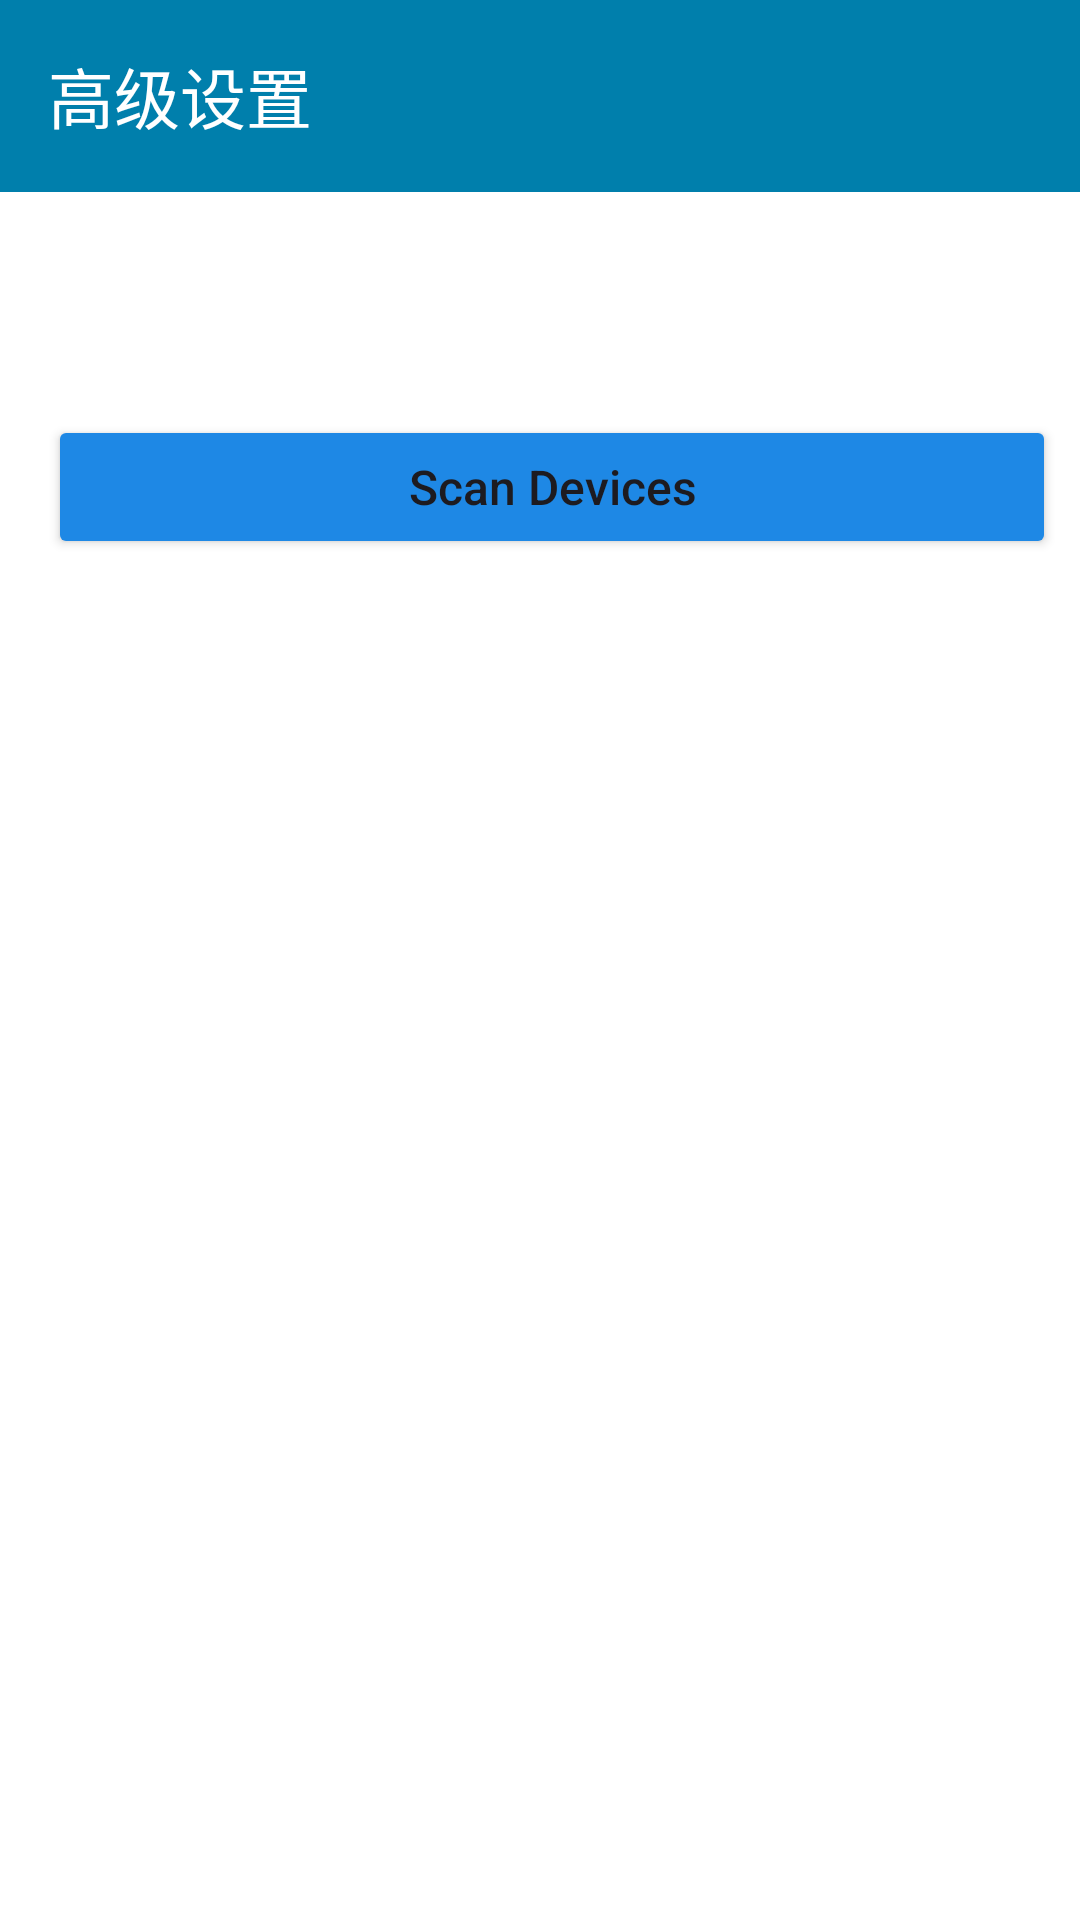

Here is an Android app screen rendered from its layout file. Give the layout XML and the strings, colors and styles it references.
<!-- AndroidManifest.xml: application theme Theme.CAR_CTRL_APP -->
<!-- res/layout/activity_settings.xml -->
<?xml version="1.0" encoding="utf-8"?>
<androidx.constraintlayout.widget.ConstraintLayout xmlns:android="http://schemas.android.com/apk/res/android"
    xmlns:app="http://schemas.android.com/apk/res-auto"
    xmlns:tools="http://schemas.android.com/tools"
    android:layout_width="match_parent"
    android:layout_height="match_parent"
    
    android:background="@drawable/background_gradient">

    
    <androidx.appcompat.widget.Toolbar
        android:id="@+id/toolbar_settings"
        android:layout_width="match_parent"
        android:layout_height="?attr/actionBarSize"
        android:elevation="4dp"
        app:titleTextColor="#FFFFFF"
        app:title="高级设置"
        app:layout_constraintTop_toTopOf="parent"
        android:background="@color/material_dynamic_primary50"
        android:minHeight="?attr/actionBarSize"
        android:theme="?attr/actionBarTheme"
        app:layout_constraintHorizontal_bias="0.0"
        app:layout_constraintStart_toStartOf="parent"
        app:layout_constraintEnd_toEndOf="parent"/>

    
    <TextView
        android:id="@+id/tv_connection_status"
        android:layout_width="0dp"
        android:layout_height="wrap_content"
        android:layout_marginStart="16dp"
        android:layout_marginTop="16dp"
        android:layout_marginEnd="16dp"
        android:text="○ Disconnected"
        android:textSize="16sp"
        android:textColor="#FFFFFF"
        android:gravity="center"
        android:padding="12dp"
        android:background="#60FFFFFF"
        app:layout_constraintTop_toBottomOf="@id/toolbar_settings"
        app:layout_constraintStart_toStartOf="parent"
        app:layout_constraintEnd_toEndOf="parent"/>

    
    <Button
        android:id="@+id/btn_scan"
        android:layout_width="0dp"
        android:layout_height="48dp"
        android:layout_marginStart="16dp"
        android:layout_marginTop="12dp"
        android:layout_marginEnd="8dp"
        android:text="Scan Devices"
        android:textAllCaps="false"
        android:textSize="16sp"
        android:backgroundTint="#1E88E5"
        app:layout_constraintTop_toBottomOf="@id/tv_connection_status"
        app:layout_constraintStart_toStartOf="parent"
        app:layout_constraintEnd_toStartOf="@id/btn_disconnect"/>

    
    <Button
        android:id="@+id/btn_disconnect"
        android:layout_width="0dp"
        android:layout_height="48dp"
        android:layout_marginStart="8dp"
        android:layout_marginTop="12dp"
        android:layout_marginEnd="16dp"
        android:text="Disconnect"
        android:textAllCaps="false"
        android:textSize="16sp"
        android:backgroundTint="#E53935"
        android:visibility="gone"
        app:layout_constraintTop_toBottomOf="@id/tv_connection_status"
        app:layout_constraintStart_toEndOf="@id/btn_scan"
        app:layout_constraintEnd_toEndOf="parent"/>

    
    <ProgressBar
        android:id="@+id/progress_scan"
        style="?android:attr/progressBarStyle"
        android:layout_width="32dp"
        android:layout_height="32dp"
        android:layout_marginTop="8dp"
        android:visibility="gone"
        app:layout_constraintTop_toBottomOf="@id/btn_scan"
        app:layout_constraintStart_toStartOf="parent"
        app:layout_constraintEnd_toEndOf="parent"/>

    
    <TextView
        android:id="@+id/tv_devices_title"
        android:layout_width="0dp"
        android:layout_height="wrap_content"
        android:layout_marginStart="16dp"
        android:layout_marginTop="16dp"
        android:layout_marginEnd="16dp"
        android:text="Available Devices"
        android:textColor="#FFFFFF"
        android:textSize="18sp"
        android:textStyle="bold"
        app:layout_constraintTop_toBottomOf="@id/progress_scan"
        app:layout_constraintStart_toStartOf="parent"
        app:layout_constraintEnd_toEndOf="parent"/>

    
    <TextView
        android:id="@+id/tv_no_devices"
        android:layout_width="0dp"
        android:layout_height="wrap_content"
        android:layout_marginStart="16dp"
        android:layout_marginTop="8dp"
        android:layout_marginEnd="16dp"
        android:text="No devices found. Press &quot;Scan Devices&quot; to search."
        android:textColor="#B0FFFFFF"
        android:textSize="14sp"
        android:gravity="center"
        android:padding="16dp"
        app:layout_constraintTop_toBottomOf="@id/tv_devices_title"
        app:layout_constraintStart_toStartOf="parent"
        app:layout_constraintEnd_toEndOf="parent"/>

    
    <androidx.recyclerview.widget.RecyclerView
        android:id="@+id/recycler_devices"
        android:layout_width="0dp"
        android:layout_height="0dp"
        android:layout_marginStart="8dp"
        android:layout_marginTop="8dp"
        android:layout_marginEnd="8dp"
        android:layout_marginBottom="16dp"
        android:clipToPadding="false"
        android:padding="4dp"
        app:layout_constraintTop_toBottomOf="@id/tv_no_devices"
        app:layout_constraintBottom_toBottomOf="parent"
        app:layout_constraintStart_toStartOf="parent"
        app:layout_constraintEnd_toEndOf="parent"/>

</androidx.constraintlayout.widget.ConstraintLayout>
<!-- resources referenced by this layout -->
<resources>
  <!-- drawable background_gradient (drawable) -->
  <?xml version="1.0" encoding="utf-8"?>
  
  <selector xmlns:android="http://schemas.android.com/apk/res/android">
      <shape android:shape="rectangle">
          <gradient
              android:angle="135"
              android:startColor="#1A237E"
              android:endColor="#4A148C"
              android:type="linear"/>
      </shape>
  </selector>
  <style name="Theme.CAR_CTRL_APP" parent="Base.Theme.CAR_CTRL_APP" />
  <style name="Base.Theme.CAR_CTRL_APP" parent="Theme.Material3.DayNight.NoActionBar">
          <item name="android:windowBackground">@android:color/white</item>
          <item name="android:windowAnimationStyle">@style/WindowAnimationStyle</item>
      </style>
  <style name="WindowAnimationStyle" parent="@android:style/Animation.Activity">
          <item name="android:activityOpenEnterAnimation">@anim/activity_fade_in</item>
          <item name="android:activityOpenExitAnimation">@anim/activity_fade_out</item>
          <item name="android:activityCloseEnterAnimation">@anim/activity_fade_in</item>
          <item name="android:activityCloseExitAnimation">@anim/activity_fade_out</item>
      </style>
</resources>
